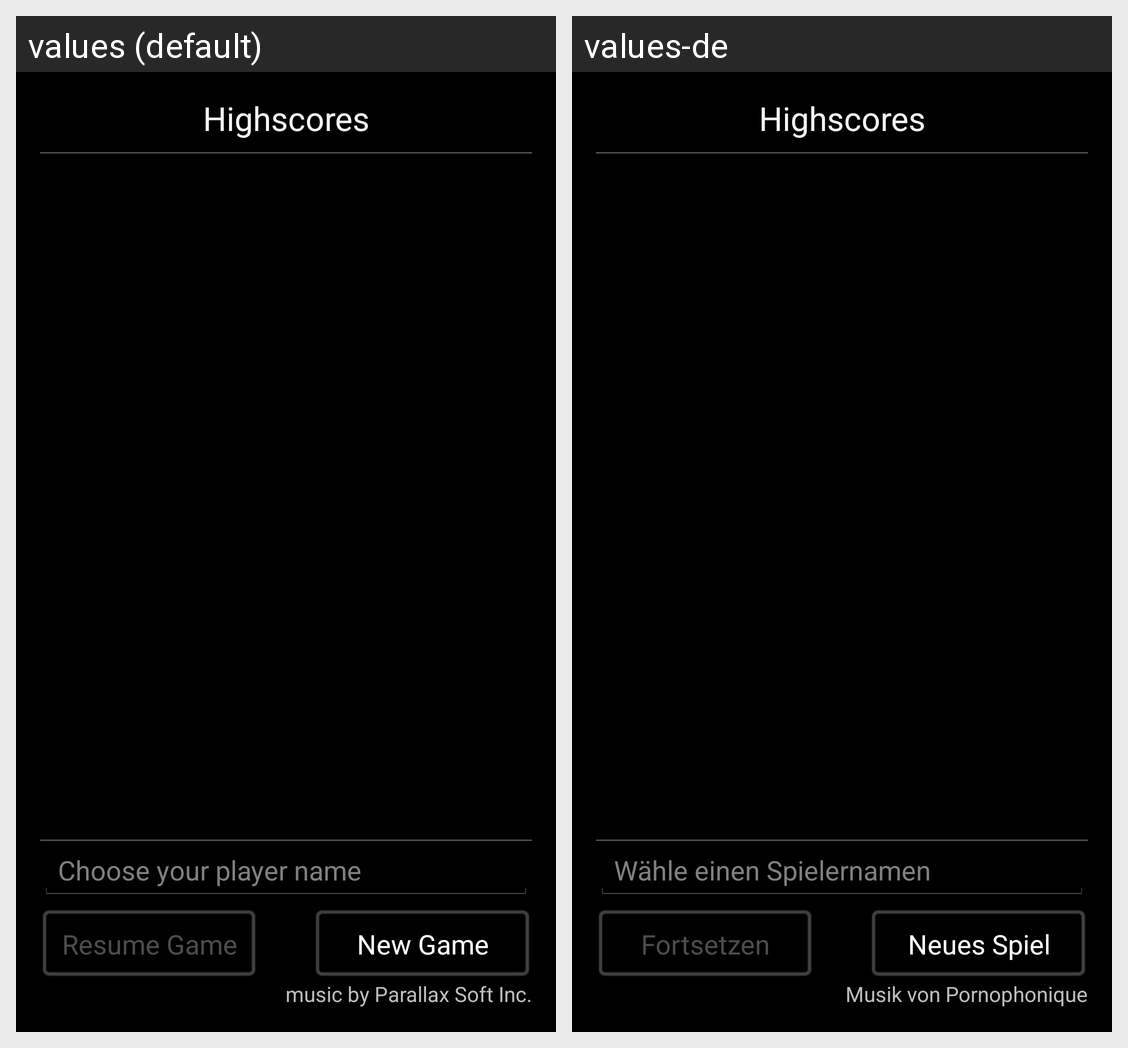

For this localized Android screen grid, give each drawn string resource with its value in every locale shown.
Android screen res/layout/activity_main.xml rendered under 2 locales, left to right: values (default), values-de. Device: Nexus 5 (rendered at 1080×1920; each locale shown at half size, 540×960, under a caption strip naming it); theme AppTheme.
Strings drawn on this screen, with the default value and each locale's value (text and hints the layout hard-codes, and strings that could not be matched under every locale, appear in the picture but are not listed):

highscore_title
  values: Highscores
  values-de: Highscores

highscoreListDescription
  values: Highscores
  values-de: Highscores

paraSoftplayerNameInputFieldHint
  values: Choose your player name
  values-de: Wähle einen Spielernamen

resumeButtonString
  values: Resume Game
  values-de: Fortsetzen

startButtonString
  values: New Game
  values-de: Neues Spiel

musicAuthorNote
  values: music by Parallax Soft Inc.
  values-de: Musik von Pornophonique
